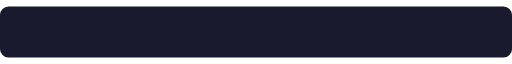
t = 0.00 s
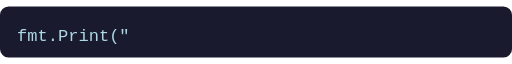
t = 1.00 s
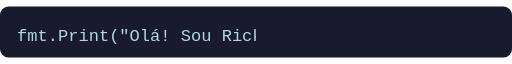
t = 2.00 s
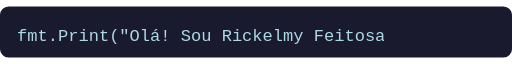
t = 3.00 s

The animated SVG that drew these frames (rendered in a browser with its animation timeline set to each time). Animation: 1 SMIL element (animate=1); one cycle of 4.00 s, repeats indefinitely.

<svg xmlns="http://www.w3.org/2000/svg" viewBox="0 0 600 60" width="600" height="60">
  <defs>
    <clipPath id="clip">
      <rect x="0" y="0" width="0" height="60">
        <animate attributeName="width" values="0;600" dur="4s" fill="freeze" repeatCount="indefinite"/>
      </rect>
    </clipPath>
  </defs>
  <rect width="600" height="60" fill="#1a1a2e" rx="10"/>
  <text x="20" y="40" font-family="Fira Code, monospace" font-size="20" fill="#ADD8E6" clip-path="url(#clip)">
    fmt.Print("Olá! Sou Rickelmy Feitosa") 
  </text>
</svg>
